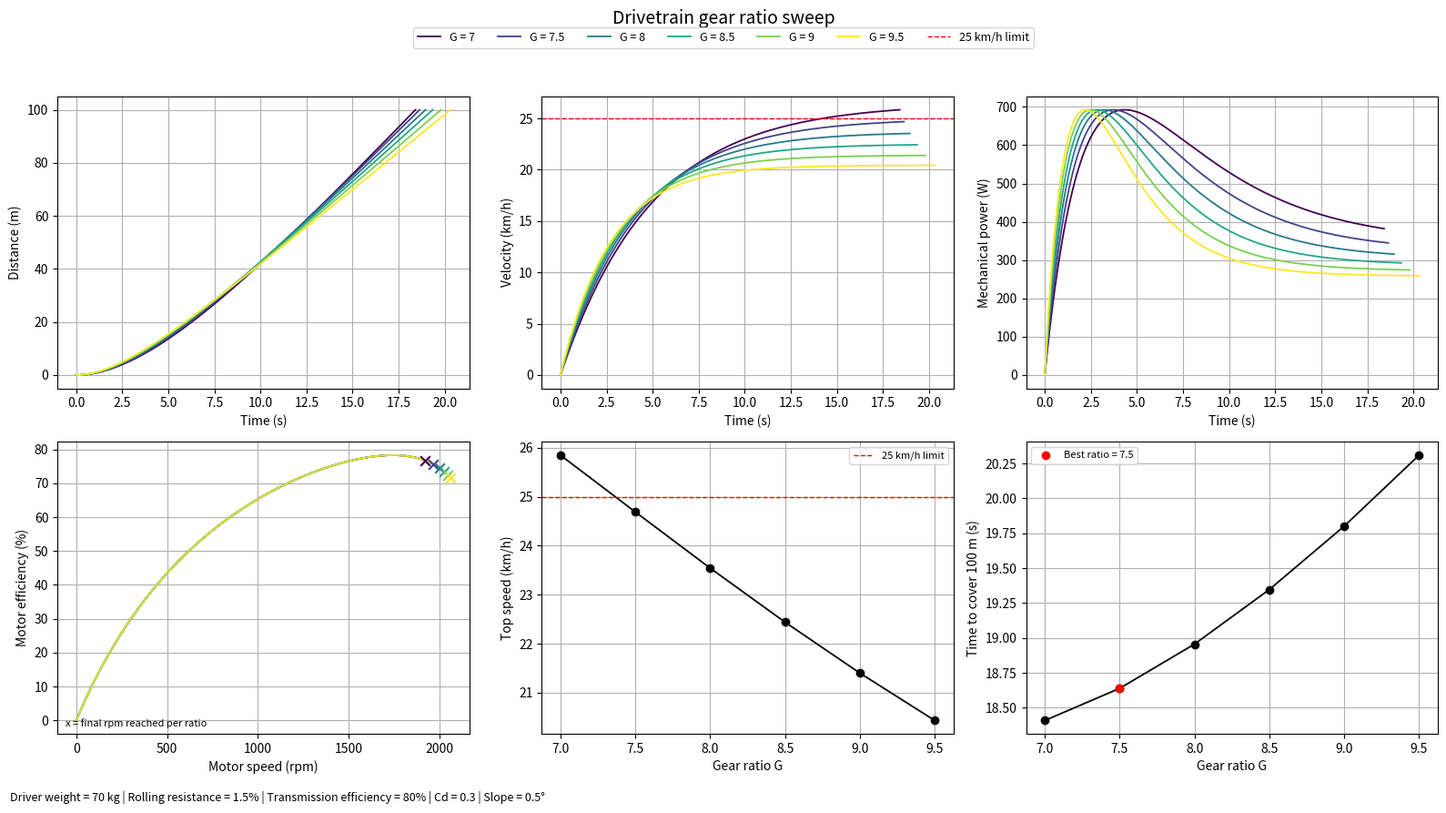

The matplotlib source for this figure:
import numpy as np 
import matplotlib.pyplot as plt 
import sys

# Car/System Parameters
car_mass = 80
driver_mass = 70
m = car_mass + driver_mass
r = 0.25 # wheel radius
rolling_resistance_factor = 0.015
efficiency = 0.8 # transmission efficiency
Cd = 0.3 # drag coefficient
A = 0.25 # frontal area
rho = 1.225 # fluid density
slope_degrees = 0.5 # simulates road bumps
slope = slope_degrees*np.pi/180
track_length = 100 # in meters

# Motor Parameters
Max_torque = 11.5 # motor output torque at 0 rpm
No_load_torque = 0.4 # internal friction torque 
Max_rpm = 2200 # rpm ceiling
rated_speed = 2100 # rated operating point in rpm
rated_current = 15 # rated operating point in Amps
Voltage = 24 # nominal battery voltage

Ke = 24/(Max_rpm*np.pi/30)
i_a_0 = No_load_torque/Ke

EMF_rated = Ke*rated_speed*np.pi/30 # back EMF at the rated operating point

R_a = (Voltage-EMF_rated)/rated_current # Motor armature resistance


def mechanical_power(torque, motor_rpm) : 
    return torque*motor_rpm*np.pi/30

def motor_torque(rpm_motor) :
    return max(0, Max_torque - 0.005*rpm_motor)

def resistance_force(v) : 
    aero_drag = 0.5*Cd*A*rho*v**2
    rolling_resistance = rolling_resistance_factor*m*9.81
    slope_resistance = m*9.81*np.sin(slope)
    total_resistance = aero_drag + rolling_resistance + slope_resistance
    return total_resistance

def drive_force(v) : 
    T_wheel = motor_torque(speed_to_motor_rpm(v))*G*efficiency
    F_drive = T_wheel/r
    return F_drive

def speed_to_motor_rpm(v) : 
    if v < 0 : 
        sys.exit("Not enough torque to move with the lowest reduction ratio, probably won't happen in reality so reduce resistance")
    else : 
        return min(Max_rpm, rpm_(v/r)*G)

def rpm_(rad) : 
    return rad*30/np.pi

final_time_hist, final_velo_hist = [],[]

# Defining top speed per regulations
Speed_limit_kph = 25

fig, ((ax1, ax2, ax3), (ax4, ax5, ax6)) = plt.subplots(2, 3, figsize=(16, 9))
fig.suptitle("Drivetrain gear ratio sweep", fontsize=14)

ratios = [ratio for ratio in np.arange(7,10,0.5)]
colors = plt.get_cmap('viridis')(np.linspace(0, 1, len(ratios)))

for i, ratio in enumerate(ratios) :
    time_hist, rpm_hist, dist_hist, velo_hist, acce_hist, torq_hist, F_hist, resistance_force_hist, drive_force_hist, mechanical_power_hist, motor_efficiency_hist, current_hist = [0],[0],[0],[0],[0],[Max_torque],[],[],[],[0],[0],[i_a_0]
    G= ratio
    dt = 0.001
    s,t,v = 0,0,0
    while s < track_length :
        F_net = drive_force(v)- resistance_force(v)
        resistance_force_hist.append(resistance_force(v))
        drive_force_hist.append(drive_force(v))
        a = F_net/m  # using Newton's Second Law
        v += a*dt  # using Forward Euler Numerical Method
        s += v*dt
        t += dt
        rpm_motor = speed_to_motor_rpm(v)
        T_out = motor_torque(rpm_motor)
        P_mech = mechanical_power(T_out, rpm_motor)
        i_a = T_out/Ke + i_a_0
        v_a = (Ke*rpm_motor*np.pi/30)+i_a*R_a
        F_hist.append(F_net)
        torq_hist.append(T_out)
        acce_hist.append(a)
        time_hist.append(t)
        dist_hist.append(s)
        velo_hist.append(v*3.6)
        mechanical_power_hist.append(P_mech)
        current_hist.append(i_a)
        rpm_hist.append(rpm_motor)
        motor_efficiency_hist.append(P_mech/(v_a*i_a))

    final_velo_hist.append(max(velo_hist))
    final_time_hist.append(max(time_hist))

    eff_curve = [e*100 for e in motor_efficiency_hist]

    # Plotting
    ax1.plot(time_hist, dist_hist, color=colors[i], label=f"G = {ratio:g}", linewidth=1.3)
    ax2.plot(time_hist, velo_hist, color=colors[i], label=f"G = {ratio:g}", linewidth=1.3)
    ax3.plot(time_hist, mechanical_power_hist, color=colors[i], label=f"G = {ratio:g}", linewidth=1.3)
    ax4.plot(rpm_hist, eff_curve, color=colors[i], alpha=0.85, linewidth=1.3)
    ax4.scatter([rpm_motor], [eff_curve[-1]], color=colors[i], marker="x", s=60, zorder=5)

ax5.plot(ratios, final_velo_hist, marker="o", color="black", linewidth=1.3)
ax6.plot(ratios, final_time_hist, marker="o", color="black", linewidth=1.3)

# fastest finish time among ratios that keep top speed under the limit
qualifying = [(g, t, vmax) for g, t, vmax in zip(ratios, final_time_hist, final_velo_hist) if vmax < Speed_limit_kph]
if qualifying :
    best_ratio, best_time, best_top_speed = min(qualifying, key=lambda c: c[1])
    print(f"Best ratio : {best_ratio:g}  (finish time {best_time:.3f} s, top speed {best_top_speed:.1f} km/h)")
    best_idx = ratios.index(best_ratio)
else :
    best_ratio = None
    print("No tested ratio keeps top speed under the limit")

ax1.set_xlabel("Time (s)")
ax1.set_ylabel("Distance (m)")
ax1.grid(True)

ax2.axhline(Speed_limit_kph, color="red", linestyle="--", linewidth=1, label=f"{Speed_limit_kph} km/h limit")
ax2.set_xlabel("Time (s)")
ax2.set_ylabel("Velocity (km/h)")
ax2.grid(True)

ax3.set_xlabel("Time (s)")
ax3.set_ylabel("Mechanical power (W)")
ax3.grid(True)

ax4.set_xlabel("Motor speed (rpm)")
ax4.set_ylabel("Motor efficiency (%)")
ax4.grid(True)
ax4.text(
    0.02, 0.02, "x = final rpm reached per ratio",
    transform=ax4.transAxes, fontsize=8, va="bottom", ha="left"
)

ax5.axhline(Speed_limit_kph, color="red", linestyle="--", linewidth=1, label=f"{Speed_limit_kph} km/h limit")
ax5.set_xlabel("Gear ratio G")
ax5.set_ylabel("Top speed (km/h)")
ax5.grid(True)
ax5.legend(fontsize=8)

if best_ratio is not None :
    ax6.scatter([best_ratio], [final_time_hist[best_idx]], color="red", zorder=5, label=f"Best ratio = {best_ratio:g}")
    ax6.legend(fontsize=8)
ax6.set_xlabel("Gear ratio G")
ax6.set_ylabel(f"Time to cover {track_length} m (s)")
ax6.grid(True)

handles, labels = ax2.get_legend_handles_labels()
fig.legend(handles, labels, loc="upper center", ncol=len(ratios)+1, fontsize=9, bbox_to_anchor=(0.5, 0.965))

fig.text(
    0.01, 0.01,
    f"Driver weight = {driver_mass} kg | Rolling resistance = {rolling_resistance_factor*100:g}% | "
    f"Transmission efficiency = {efficiency*100:g}% | Cd = {Cd} | Slope = {slope_degrees}°",
    fontsize=9, ha="left", va="bottom"
)

fig.tight_layout(rect=[0, 0.03, 1, 0.93])
fig.savefig("drivetrain_sweep_results.png", dpi=150)
plt.show()
